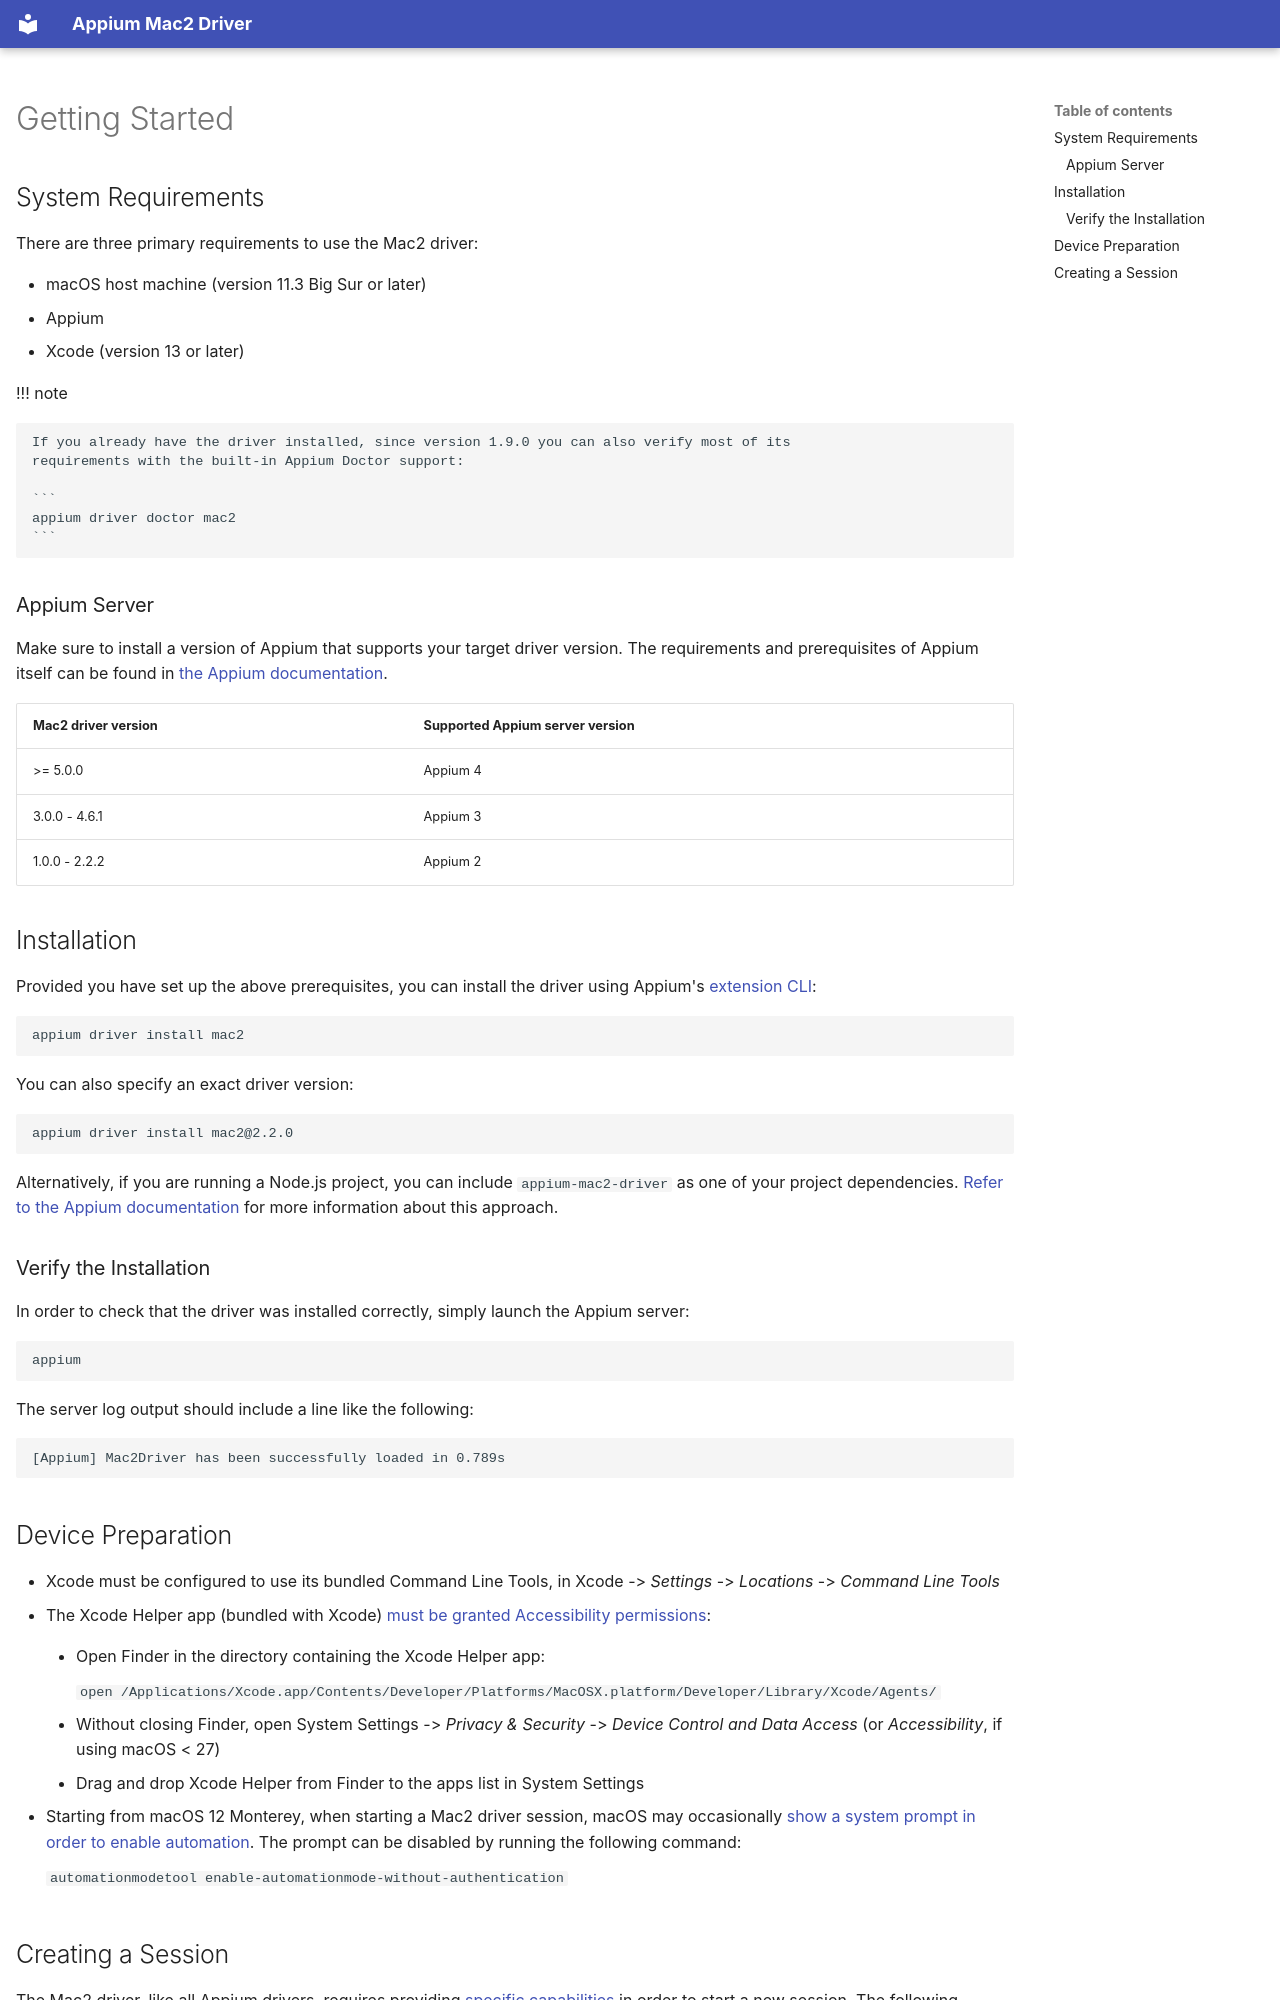

repository: appium/appium-mac2-driver · page: getting-started/index.html · generator: mkdocs

---
hide:
  - navigation

title: Getting Started
---

## System Requirements

There are three primary requirements to use the Mac2 driver:

* macOS host machine (version 11.3 Big Sur or later)
* Appium
* Xcode (version 13 or later)

!!! note

    If you already have the driver installed, since version 1.9.0 you can also verify most of its
    requirements with the built-in Appium Doctor support:

    ```
    appium driver doctor mac2
    ```

### Appium Server

Make sure to install a version of Appium that supports your target driver version. The requirements
and prerequisites of Appium itself can be found in [the Appium documentation](https://appium.io/docs/en/latest/quickstart/requirements/).

| Mac2 driver version | Supported Appium server version |
| --- | --- |
| >= 5.0.0 | Appium 4 |
| 3.0.0 - 4.6.1 | Appium 3 |
| 1.0.0 - 2.2.2 | Appium 2 |

## Installation

Provided you have set up the above prerequisites, you can install the driver using Appium's
[extension CLI](https://appium.io/docs/en/latest/cli/extensions/):

```bash
appium driver install mac2
```

You can also specify an exact driver version:

```bash
appium driver install mac2@2.2.0
```

Alternatively, if you are running a Node.js project, you can include `appium-mac2-driver` as
one of your project dependencies. [Refer to the Appium documentation](https://appium.io/docs/en/latest/guides/managing-exts/#do-it-yourself-with-npm)
for more information about this approach.

### Verify the Installation

In order to check that the driver was installed correctly, simply launch the Appium server:

```bash
appium
```

The server log output should include a line like the following:

```
[Appium] Mac2Driver has been successfully loaded in 0.789s
```

## Device Preparation

* Xcode must be configured to use its bundled Command Line Tools, in Xcode -> _Settings_ -> _Locations_ -> _Command Line Tools_
* The Xcode Helper app (bundled with Xcode) [must be granted Accessibility permissions](https://apple.stackexchange.com/questions/334008/xcode-helper-does-not-have-the-accessibility-permissions-needed-to-run-tests):
    * Open Finder in the directory containing the Xcode Helper app:
    
        ```
        open /Applications/Xcode.app/Contents/Developer/Platforms/MacOSX.platform/Developer/Library/Xcode/Agents/
        ```

    * Without closing Finder, open System Settings -> _Privacy & Security_ -> _Device Control and Data Access_ (or _Accessibility_, if using macOS < 27)
    * Drag and drop Xcode Helper from Finder to the apps list in System Settings

* Starting from macOS 12 Monterey, when starting a Mac2 driver session, macOS may occasionally [show a system prompt in order to enable automation](https://developer.apple.com/forums/thread/693850). The prompt can be disabled by running the following command:

    ```
    automationmodetool enable-automationmode-without-authentication
    ```
